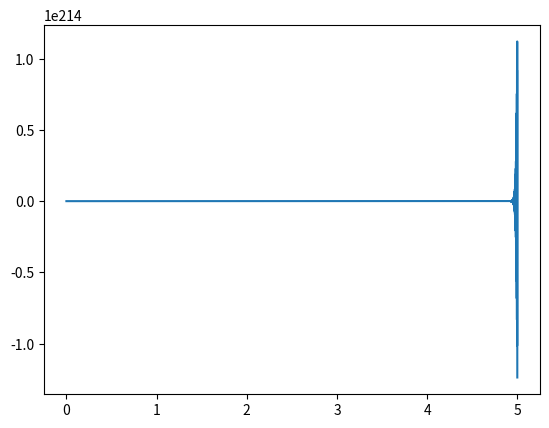

Source code (Python):
import matplotlib.pyplot as plt
import numpy as np



def failure_rates_func(t):
    lam_matrx = np.zeros((4, 4))
    lam_matrx[3,0] = 2.63
    lam_matrx[3,1] = 7.01+0.2189*pow(t,2)
    lam_matrx[3,2] = 13.14
    lam_matrx[0,3] = 446.9
    lam_matrx[1,3] = 742.9
    lam_matrx[2,3] = 2091.0

    lam_matrx[0,0] = -lam_matrx[0][3]
    lam_matrx[1,1] = -lam_matrx[1][3]
    lam_matrx[2,2] = -lam_matrx[2][3]
    lam_matrx[3,3] = -(lam_matrx[3][0] +  lam_matrx[3][1] + lam_matrx[3][2])
    return lam_matrx


def reward_func(t):
    reward_matrx = np.zeros((4, 4))
    reward_matrx[0,0] = 300
    reward_matrx[1,1] = 85
    return reward_matrx


V = np.zeros(4)
dV = np.zeros(4)
time = 0
h = 0.001;
res = list()
timeL = list()
while time < 5:
    res.append(np.mean(V))
    timeL.append(time)
    r = reward_func(time)
    a = failure_rates_func(time)
    for i in range(4):
        A = 0
        B = 0
        for j in range(4):
            A += a[i][j]*r[i][j]
            B += a[i][j]*V[j]
        dV[i] = r[i][i] + A + B
        print(dV)
    V += dV * h
    time += h

plt.plot(timeL,res)
plt.show()






